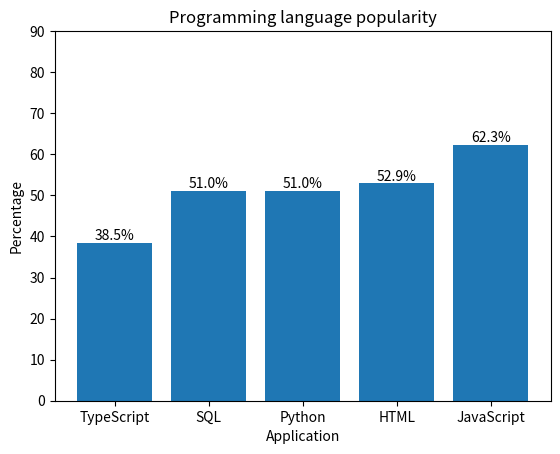

This figure's Python source: (Note: this script raises an exception after producing the figure.)
 #Import `matplotlib.pyplot` as `plt`.  
 #Create a dictionary of languages and their popularity percentages.  
 #Extract keys (languages) and convert percentage values to floats.  
 #Plot a bar chart with `plt.bar()`.  
 #Set y-axis ticks from 0 to 100 with intervals of 10.  
 #Add percentage labels above each bar.  
 #Label x-axis, y-axis, and set the title.  
 #Display the chart using `plt.show()`.  
 #ask for user's input
import matplotlib.pyplot as plt
dict={"TypeScript":"38.5%",
      "SQL":"51%",
      "Python":"51%",
      "HTML":"52.9%",
      "JavaScript":"62.3%",
       } 
x=list(dict.keys())
y =[float(value.strip('%')) for value in dict.values()]
plt.bar(x,y)
plt.yticks(range(0,100,10))
for i, value in enumerate(y):
    plt.text(i, value, f"{value}%",ha="center", va="bottom")
plt.xlabel("Application")
plt.ylabel("Percentage")
plt.title("Programming language popularity")
plt.show()
x=input("which language?")
if x in dict:
    print(f"the percentage of developers who use this language is {dict[x]}")
else:
    print("language not found")
